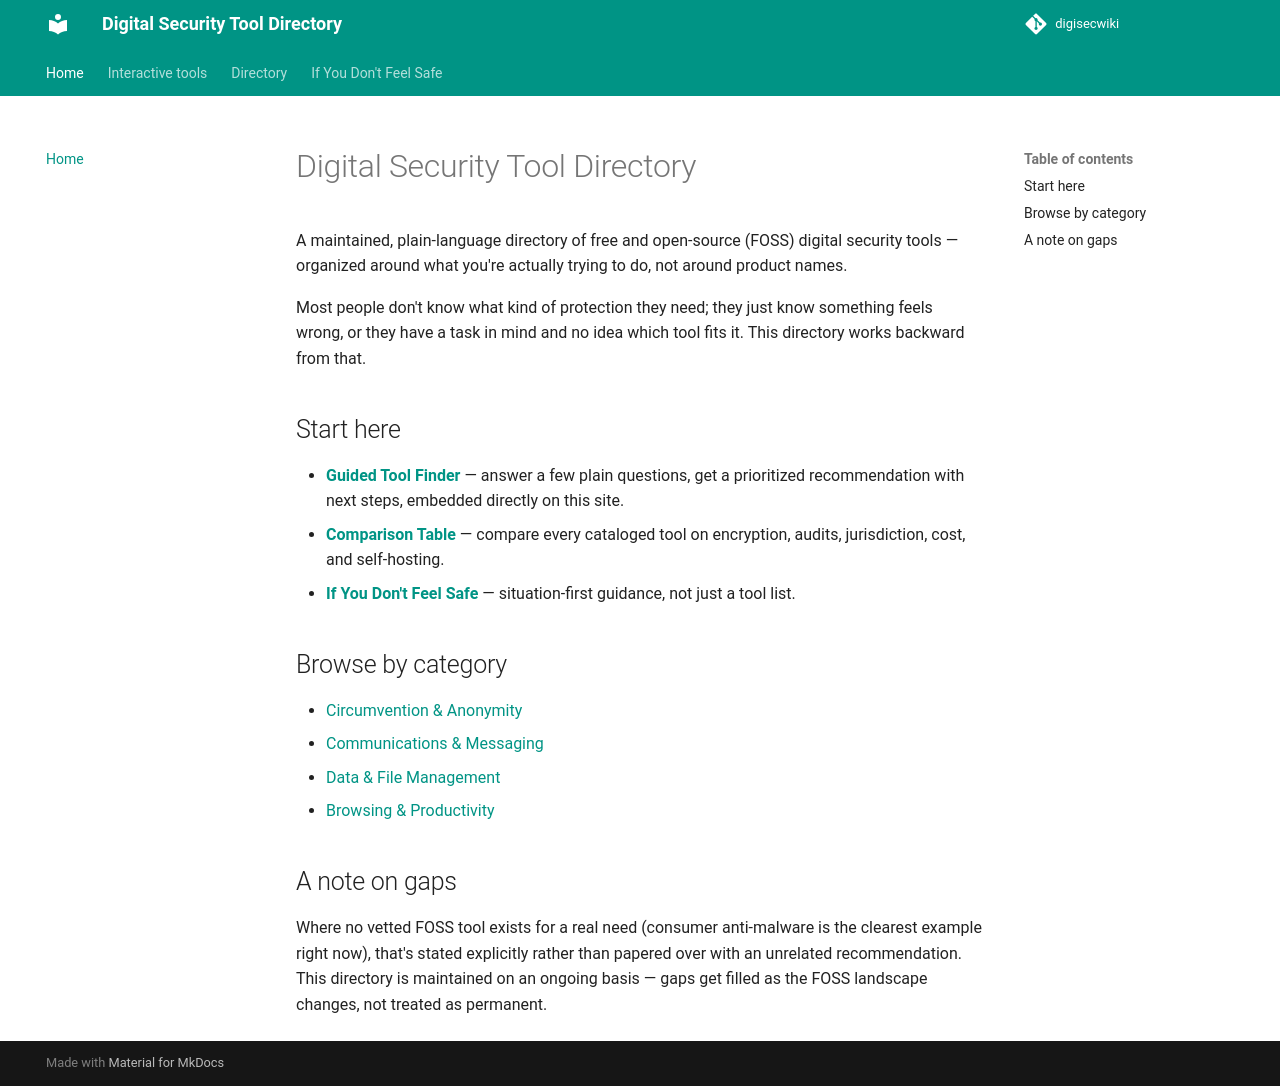

repository: nanengagemedia-ctrl/digisecwiki · page: index.html · generator: mkdocs

# Digital Security Tool Directory

A maintained, plain-language directory of free and open-source (FOSS) digital security tools — organized around what you're actually trying to do, not around product names.

Most people don't know what kind of protection they need; they just know something feels wrong, or they have a task in mind and no idea which tool fits it. This directory works backward from that.

## Start here

- **[Guided Tool Finder](tools-finder.md)** — answer a few plain questions, get a prioritized recommendation with next steps, embedded directly on this site.
- **[Comparison Table](tools-compare.md)** — compare every cataloged tool on encryption, audits, jurisdiction, cost, and self-hosting.
- **[If You Don't Feel Safe](if-you-dont-feel-safe.md)** — situation-first guidance, not just a tool list.

## Browse by category

- [Circumvention & Anonymity](circumvention-anonymity.md)
- [Communications & Messaging](communications-messaging.md)
- [Data & File Management](data-file-management.md)
- [Browsing & Productivity](browsing-productivity.md)

## A note on gaps

Where no vetted FOSS tool exists for a real need (consumer anti-malware is the clearest example right now), that's stated explicitly rather than papered over with an unrelated recommendation. This directory is maintained on an ongoing basis — gaps get filled as the FOSS landscape changes, not treated as permanent.
